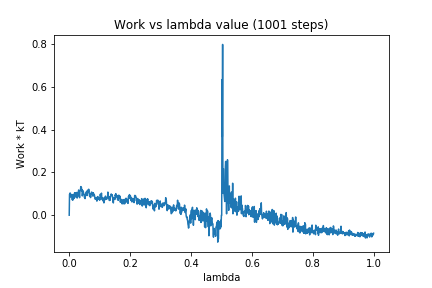

Values plotted in this chart, from the file beside it:
0, 0.0
1, 0.09734
2, 0.1
3, 0.1039
4, 0.1001
5, 0.08475
6, 0.09436
7, 0.09106
8, 0.09665
9, 0.08763
10, 0.0721
11, 0.07844
12, 0.07067
13, 0.09697
14, 0.08557
15, 0.08645
16, 0.07862
17, 0.09907
18, 0.1052
19, 0.08423
20, 0.08805
21, 0.1048
22, 0.09745
23, 0.09678
24, 0.1012
25, 0.1065
26, 0.08013
27, 0.1014
28, 0.08832
29, 0.1005
30, 0.1098
31, 0.1179
32, 0.1125
33, 0.09831
34, 0.08186
35, 0.107
36, 0.1158
37, 0.1179
38, 0.1338
39, 0.1228
40, 0.13
41, 0.1131
42, 0.1196
43, 0.09013
44, 0.1026
45, 0.1105
46, 0.1138
47, 0.1035
48, 0.09858
49, 0.09437
50, 0.08277
51, 0.08249
52, 0.07764
53, 0.09815
54, 0.09058
55, 0.1007
56, 0.1089
57, 0.1042
58, 0.1034
59, 0.0921
60, 0.1166
... 940 more rows
